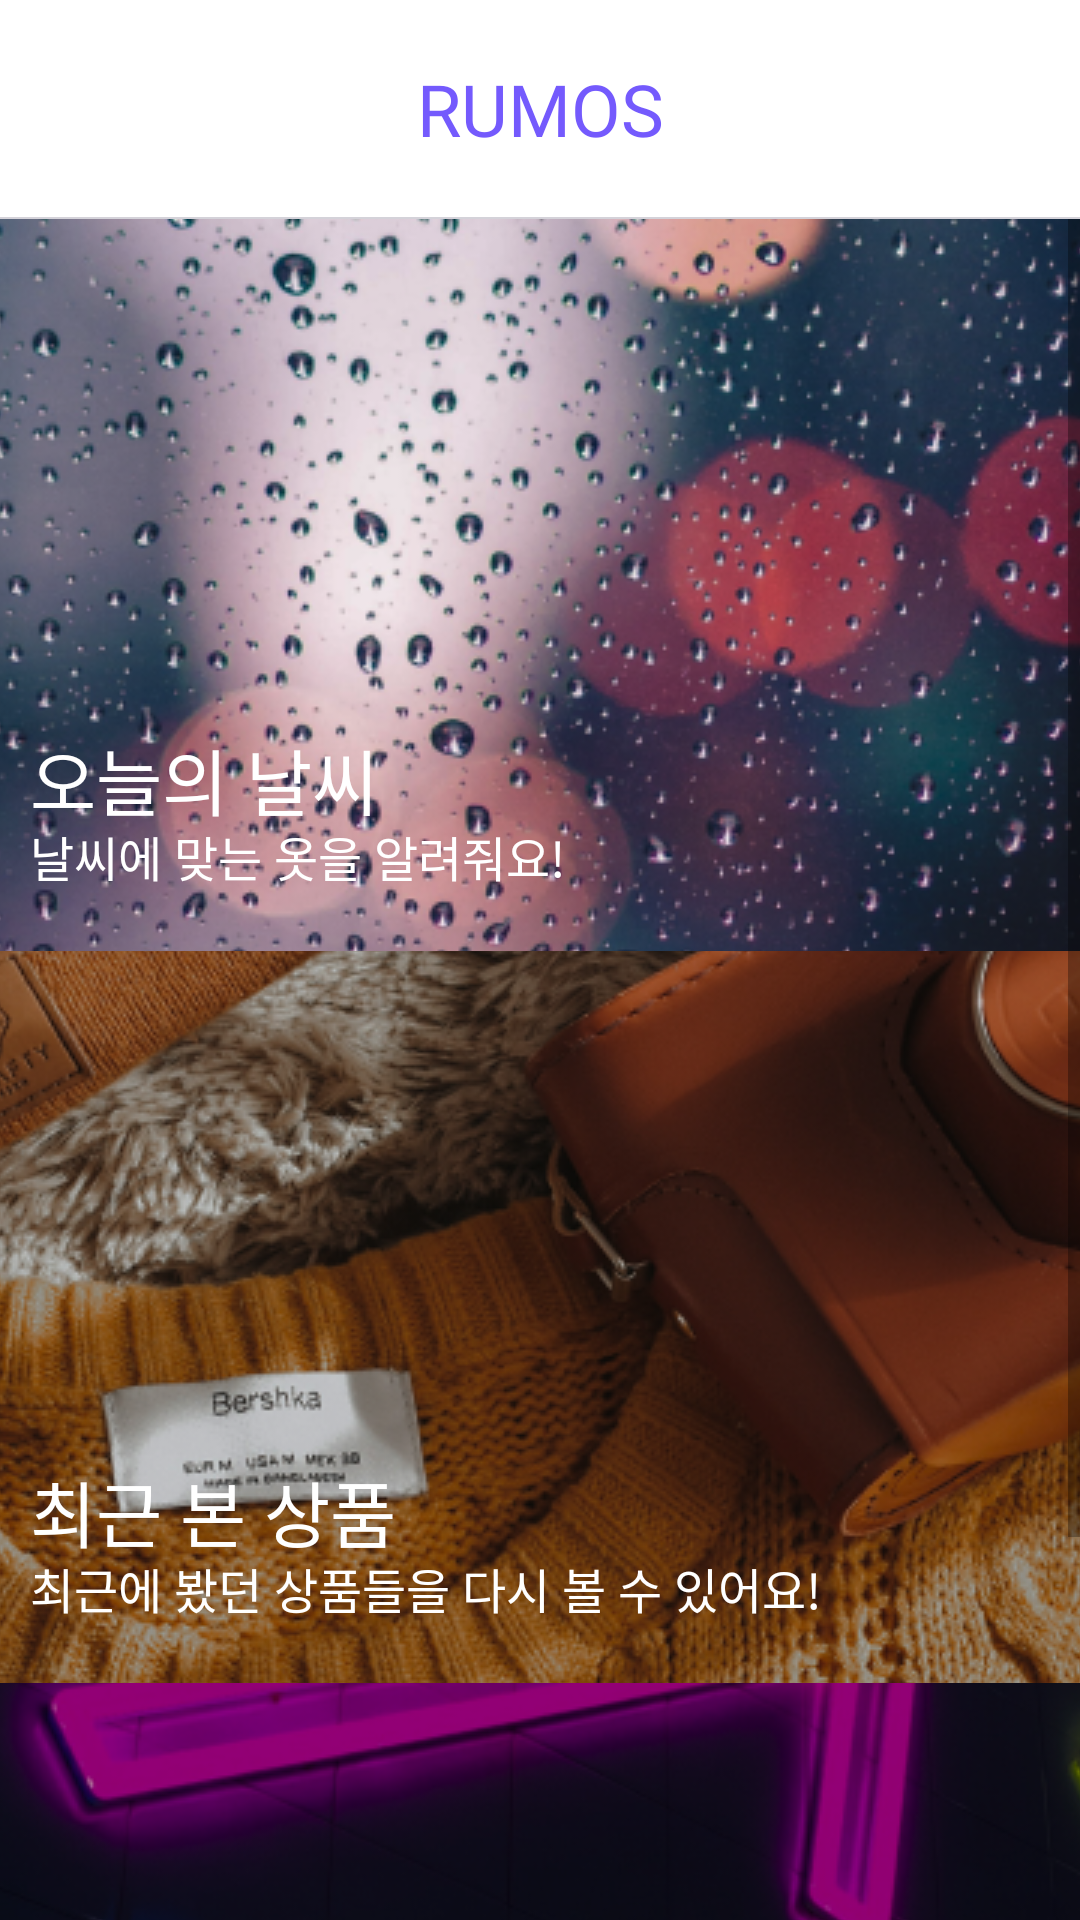

Here is an Android app screen rendered from its layout file. Give the layout XML and the strings, colors and styles it references.
<!-- AndroidManifest.xml: application theme Theme.Graduationproject -->
<!-- res/layout/fragment_home.xml -->
<?xml version="1.0" encoding="utf-8"?>
<androidx.constraintlayout.widget.ConstraintLayout xmlns:android="http://schemas.android.com/apk/res/android"
    xmlns:app="http://schemas.android.com/apk/res-auto"
    xmlns:tools="http://schemas.android.com/tools"
    android:layout_width="match_parent"
    android:layout_height="match_parent">
    <TextView
        android:id="@+id/addTitle"
        android:layout_width="wrap_content"
        android:layout_height="wrap_content"
        android:text="RUMOS"
        android:textColor="@color/purple_500"
        android:textSize="24dp"
        android:fontFamily="@font/inter_600"
        android:layout_marginTop="20dp"
        app:layout_constraintTop_toTopOf="parent"
        app:layout_constraintStart_toStartOf="parent"
        app:layout_constraintEnd_toEndOf="parent"
        />
    <View
        android:id="@+id/titleLine"
        android:background="#D4D2D9"
        android:layout_width="match_parent"
        android:layout_height="2px"
        android:layout_marginTop="20dp"
        app:layout_constraintTop_toBottomOf="@id/addTitle"/>

    <ScrollView
        android:id="@+id/scrollView2"
        android:layout_width="0dp"
        android:layout_height="0dp"
        app:layout_constraintBottom_toBottomOf="parent"
        app:layout_constraintEnd_toEndOf="parent"
        app:layout_constraintStart_toStartOf="parent"
        app:layout_constraintTop_toBottomOf="@+id/titleLine">

        <LinearLayout
            android:layout_width="match_parent"
            android:layout_height="wrap_content"
            android:orientation="vertical">

            <FrameLayout
                android:layout_width="wrap_content"
                android:layout_height="wrap_content">

                <ImageButton
                    android:id="@+id/button1"
                    android:layout_width="wrap_content"
                    android:layout_height="244dp"
                    app:srcCompat="@drawable/rainy" />

                <LinearLayout
                    android:layout_width="wrap_content"
                    android:layout_height="wrap_content">

                </LinearLayout>

                <TextView
                    android:layout_width="wrap_content"
                    android:layout_height="wrap_content"
                    android:layout_gravity="bottom"
                    android:fontFamily="@font/inter_600"
                    android:gravity="left"
                    android:paddingLeft="10dp"
                    android:paddingBottom="40dp"
                    android:text="오늘의 날씨"
                    android:textColor="@color/white"
                    android:textSize="24dp" />

                <TextView
                    android:layout_width="wrap_content"
                    android:layout_height="wrap_content"
                    android:layout_gravity="bottom"
                    android:fontFamily="@font/inter_400"
                    android:gravity="left"
                    android:paddingLeft="10dp"
                    android:paddingBottom="20dp"
                    android:text="날씨에 맞는 옷을 알려줘요!"
                    android:textColor="@color/white"
                    android:textSize="16dp" />
            </FrameLayout>

            <FrameLayout
                android:layout_width="wrap_content"
                android:layout_height="wrap_content">

                <ImageButton
                    android:id="@+id/button2"
                    android:layout_width="wrap_content"
                    android:layout_height="244dp"
                    app:srcCompat="@drawable/tips" />

                <LinearLayout
                    android:layout_width="wrap_content"
                    android:layout_height="wrap_content">

                </LinearLayout>

                <TextView
                    android:layout_width="wrap_content"
                    android:layout_height="wrap_content"
                    android:layout_gravity="bottom"
                    android:fontFamily="@font/inter_600"
                    android:gravity="left"
                    android:paddingLeft="10dp"
                    android:paddingBottom="40dp"
                    android:text="최근 본 상품"
                    android:textColor="@color/white"
                    android:textSize="24dp" />

                <TextView
                    android:layout_width="wrap_content"
                    android:layout_height="wrap_content"
                    android:layout_gravity="bottom"
                    android:fontFamily="@font/inter_400"
                    android:gravity="left"
                    android:paddingLeft="10dp"
                    android:paddingBottom="20dp"
                    android:text="최근에 봤던 상품들을 다시 볼 수 있어요!"
                    android:textColor="@color/white"
                    android:textSize="16dp" />
            </FrameLayout>

            <FrameLayout
                android:layout_width="wrap_content"
                android:layout_height="wrap_content">

                <ImageButton
                    android:id="@+id/button3"
                    android:layout_width="wrap_content"
                    android:layout_height="244dp"
                    app:srcCompat="@drawable/guide" />

                <LinearLayout
                    android:layout_width="wrap_content"
                    android:layout_height="wrap_content">

                </LinearLayout>

                <TextView
                    android:layout_width="wrap_content"
                    android:layout_height="wrap_content"
                    android:layout_gravity="bottom"
                    android:fontFamily="@font/inter_600"
                    android:gravity="left"
                    android:paddingLeft="10dp"
                    android:paddingBottom="40dp"
                    android:text="어플 가이드"
                    android:textColor="@color/white"
                    android:textSize="24dp" />

                <TextView
                    android:layout_width="wrap_content"
                    android:layout_height="wrap_content"
                    android:layout_gravity="bottom"
                    android:fontFamily="@font/inter_400"
                    android:gravity="left"
                    android:paddingLeft="10dp"
                    android:paddingBottom="20dp"
                    android:text="어플이 처음이신가요?"
                    android:textColor="@color/white"
                    android:textSize="16dp" />
            </FrameLayout>
        </LinearLayout>
    </ScrollView>

</androidx.constraintlayout.widget.ConstraintLayout>
<!-- resources referenced by this layout -->
<resources>
  <color name="purple_500">#745AFD</color>
  <color name="white">#FFFFFFFF</color>
  <!-- drawable guide: png bitmap (drawable, 300317 bytes) -->
  <!-- drawable rainy: png bitmap (drawable, 485087 bytes) -->
  <!-- drawable tips: png bitmap (drawable, 591815 bytes) -->
  <style name="Theme.Graduationproject" parent="Theme.MaterialComponents.DayNight.NoActionBar">
          
          <item name="colorPrimary">@color/purple_500</item>
          <item name="colorPrimaryVariant">@color/purple_700</item>
          <item name="colorOnPrimary">@color/white</item>
          
          <item name="colorSecondary">@color/teal_200</item>
          <item name="colorSecondaryVariant">@color/teal_700</item>
          <item name="colorOnSecondary">@color/black</item>
          
          <item name="android:statusBarColor" tools:targetApi="l">?attr/colorPrimaryVariant</item>
          
      </style>
  <color name="purple_700">#FF3700B3</color>
  <color name="teal_200">#FF03DAC5</color>
  <color name="teal_700">#FF018786</color>
  <color name="black">#FF000000</color>
</resources>
